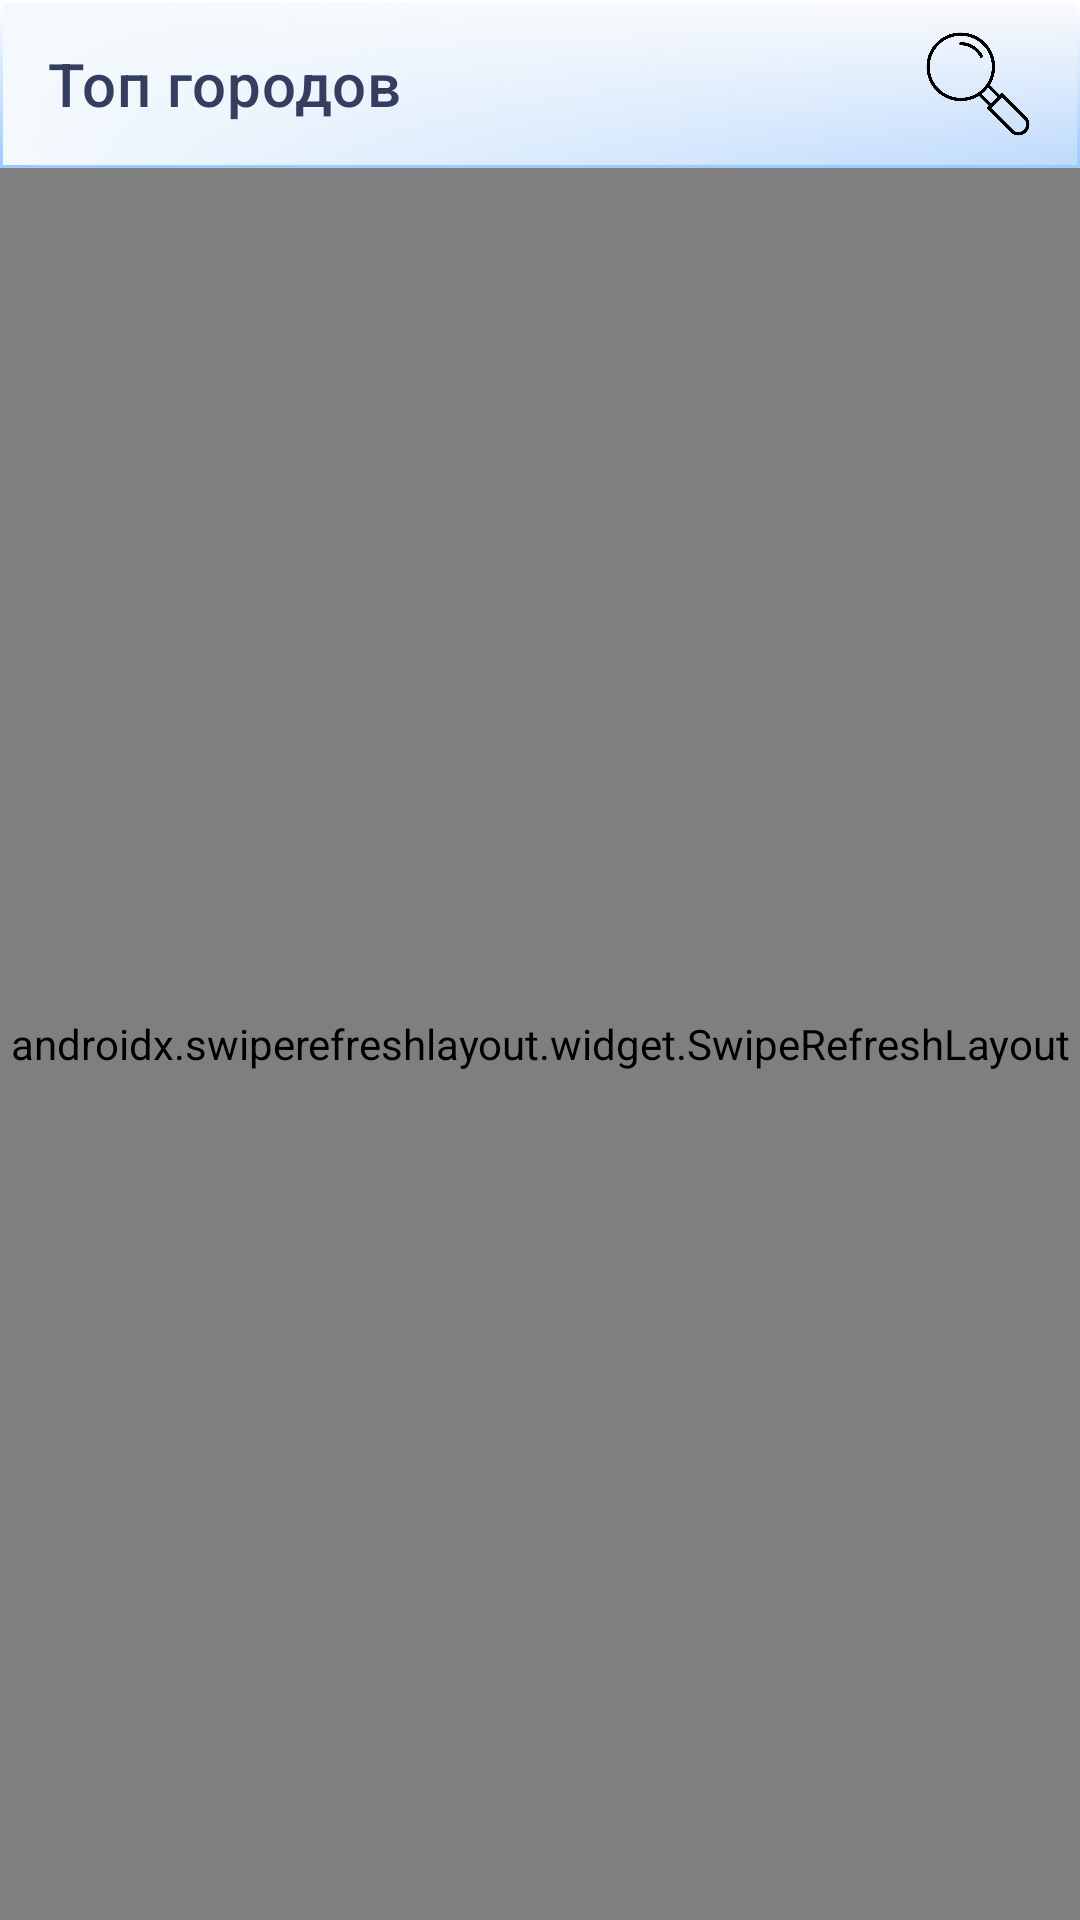

Reconstruct the res/layout file that produces this screen, plus the resources it refers to.
<!-- AndroidManifest.xml: application theme Theme.WeatherAvito -->
<!-- res/layout/fragment_top_cities.xml -->
<?xml version="1.0" encoding="utf-8"?>
<androidx.constraintlayout.widget.ConstraintLayout xmlns:android="http://schemas.android.com/apk/res/android"
    android:layout_width="match_parent"
    android:layout_height="match_parent"
    xmlns:app="http://schemas.android.com/apk/res-auto"
    xmlns:tools="http://schemas.android.com/tools"
    android:background="@drawable/layout_background">
    <com.google.android.material.appbar.MaterialToolbar
        app:layout_constraintTop_toTopOf="parent"
        android:id="@+id/city_toolbar"
        android:layout_width="match_parent"
        android:layout_height="wrap_content"
        app:title="@string/top_cities"
        android:background="@drawable/toolbar_background"
        app:titleTextColor="@color/lite_black"
        android:visibility="visible">
        <ImageView
            android:id="@+id/search_IV"
            android:layout_width="@dimen/ic_search_size"
            android:layout_height="@dimen/ic_search_size"
            android:src="@drawable/ic_search"
            android:layout_gravity="end"
            android:layout_marginEnd="@dimen/margin_big"/>
    </com.google.android.material.appbar.MaterialToolbar>

    <com.google.android.material.appbar.MaterialToolbar
        android:visibility="gone"
        android:id="@+id/search_toolBar"
        android:background="@drawable/toolbar_background"
        android:layout_width="match_parent"
        android:layout_height="wrap_content"
        app:layout_constraintTop_toTopOf="parent"
        app:layout_constraintLeft_toLeftOf="parent"
        app:layout_constraintRight_toRightOf="parent"
        app:navigationIcon="?attr/homeAsUpIndicator">
        <EditText
            android:id="@+id/et_search"
            android:hint="@string/search"
            android:layout_width="match_parent"
            android:layout_height="wrap_content"
            android:layout_marginEnd="@dimen/medium_margin"/>
    </com.google.android.material.appbar.MaterialToolbar>


    <androidx.swiperefreshlayout.widget.SwipeRefreshLayout
        android:id="@+id/srl_top_cities"
        android:layout_width="match_parent"
        android:layout_height="0dp"
        app:layout_constraintTop_toTopOf="parent"
        android:layout_marginTop="56dp"
        app:layout_constraintBottom_toBottomOf="parent"
        app:layout_constraintLeft_toLeftOf="parent"
        app:layout_constraintRight_toRightOf="parent">
    <androidx.recyclerview.widget.RecyclerView
        android:id="@+id/top_cities_RV"
        android:layout_width="match_parent"
        android:layout_height="match_parent"
        tools:listitem="@layout/top_cities_item"
        />
    </androidx.swiperefreshlayout.widget.SwipeRefreshLayout>
    <com.google.android.material.progressindicator.CircularProgressIndicator
        android:id="@+id/city_loading"
        android:layout_width="wrap_content"
        android:layout_height="wrap_content"
        android:layout_gravity="center"
        android:indeterminate="true"
        android:visibility="gone"
        app:layout_constraintTop_toTopOf="parent"
        app:layout_constraintLeft_toLeftOf="parent"
        app:layout_constraintRight_toRightOf="parent"
        app:layout_constraintBottom_toBottomOf="parent"/>
    <TextView
        android:id="@+id/tv_city_error"
        android:layout_width="wrap_content"
        android:layout_height="wrap_content"
        android:layout_margin="@dimen/margin_big"
        android:text="@string/no_internet_connection"
        android:visibility="gone"
        app:layout_constraintTop_toTopOf="parent"
        app:layout_constraintLeft_toLeftOf="parent"
        app:layout_constraintRight_toRightOf="parent"
        app:layout_constraintBottom_toBottomOf="parent"/>

</androidx.constraintlayout.widget.ConstraintLayout>
<!-- res/layout/top_cities_item.xml (included above) -->
<?xml version="1.0" encoding="utf-8"?>
<androidx.constraintlayout.widget.ConstraintLayout xmlns:android="http://schemas.android.com/apk/res/android"
    xmlns:app="http://schemas.android.com/apk/res-auto"
    xmlns:tools="http://schemas.android.com/tools"
    android:layout_width="match_parent"
    android:layout_height="wrap_content"
    android:background="@drawable/city_gradient_background"
    android:padding="@dimen/small_margin">


    <TextView
        android:id="@+id/country"
        android:layout_width="wrap_content"
        android:layout_height="wrap_content"
        android:layout_marginStart="@dimen/small_margin"
        android:layout_marginTop="@dimen/small_margin"
        android:fontFamily="@font/lato"
        android:textColor="@color/lite_white"
        android:textSize="@dimen/medium_text_size"
        android:textStyle="bold"
        app:layout_constraintLeft_toLeftOf="parent"
        app:layout_constraintTop_toTopOf="parent"
        tools:text="@string/country" />

    <TextView
        android:id="@+id/city"
        android:layout_width="wrap_content"
        android:layout_height="wrap_content"
        android:layout_marginTop="@dimen/small_margin"
        android:paddingBottom="@dimen/small_margin"
        android:textColor="@color/lite_white"
        android:textSize="@dimen/medium_text_size"
        android:textStyle="bold"
        app:layout_constraintLeft_toLeftOf="@id/country"
        app:layout_constraintTop_toBottomOf="@id/country"
        tools:text="@string/city" />

</androidx.constraintlayout.widget.ConstraintLayout>
<!-- resources referenced by this layout -->
<resources>
  <color name="lite_black">#353E5E</color>
  <color name="lite_white">#F8F8F8</color>
  <dimen name="ic_search_size">36dp</dimen>
  <dimen name="margin_big">16dp</dimen>
  <dimen name="medium_margin">10dp</dimen>
  <dimen name="medium_text_size">18sp</dimen>
  <dimen name="small_margin">6dp</dimen>
  <!-- drawable city_gradient_background (drawable) -->
  <?xml version="1.0" encoding="utf-8"?>
  <shape xmlns:android="http://schemas.android.com/apk/res/android">
      <gradient
          android:startColor="#71BFF0"
          android:endColor="#85BCBAFD"/>
      <stroke android:color="@color/white" android:width="1dp" />
      <corners android:radius="20dp"/>
  </shape>
  <!-- drawable ic_search: png bitmap (drawable, 21396 bytes) -->
  <!-- drawable layout_background (drawable) -->
  <?xml version="1.0" encoding="utf-8"?>
  <shape xmlns:android="http://schemas.android.com/apk/res/android">
      <gradient
          android:startColor="#F4F2F2"
          android:endColor="#EAEAEA"/>
  </shape>
  <!-- drawable toolbar_background (drawable) -->
  <?xml version="1.0" encoding="utf-8"?>
  <layer-list xmlns:android="http://schemas.android.com/apk/res/android">
  
  
      <item>
          <shape>
              <gradient
                  android:angle="270"
                  android:endColor="#9DCAFF"
                  android:startColor="#FFFFFF" />
  
  
          </shape>
      </item>
      <item
          android:bottom="1dp"
          android:left="1dp"
          android:right="1dp"
          android:top="1dp">
          <shape>
              <gradient
                  android:angle="45"
                  android:endColor="#59F5F5F7"
                  android:startColor="#F4F9FD" />
          </shape>
      </item>
  
  
  </layer-list>
  <string name="city">City</string>
  <string name="country">Country</string>
  <string name="no_internet_connection">Нет подключения к интернету</string>
  <string name="search">Поиск</string>
  <string name="top_cities">Топ городов</string>
  <style name="Theme.WeatherAvito" parent="Theme.MaterialComponents.DayNight.NoActionBar">
          
          <item name="colorPrimary">@color/purple_500</item>
          <item name="colorPrimaryVariant">@color/purple_700</item>
          <item name="colorOnPrimary">@color/white</item>
          
          <item name="colorSecondary">@color/teal_200</item>
          <item name="colorSecondaryVariant">@color/teal_700</item>
          <item name="colorOnSecondary">@color/black</item>
          
          <item name="android:statusBarColor" tools:targetApi="l">?attr/statusBarBackground</item>
          
          <item name="statusBarBackground">@color/blue</item>
      </style>
  <color name="white">#FFFFFFFF</color>
  <color name="purple_500">#FF6200EE</color>
  <color name="purple_700">#FF3700B3</color>
  <color name="teal_200">#FF03DAC5</color>
  <color name="teal_700">#FF018786</color>
  <color name="black">#FF000000</color>
  <color name="blue">#71BFF0</color>
</resources>
